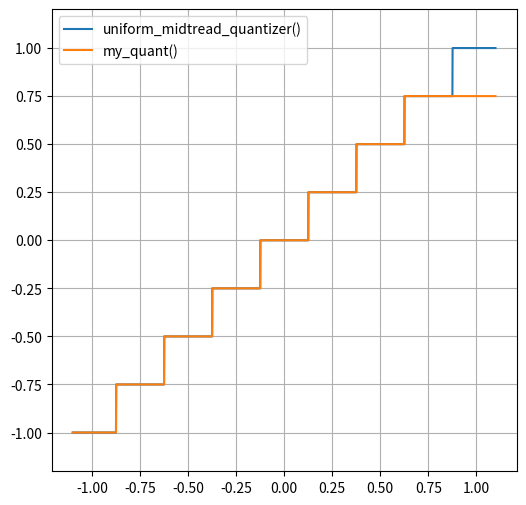

This chart was generated by the following Python code:
# most common used packages for DSP, have a look into other scipy submodules
import numpy as np
import matplotlib as mpl
import matplotlib.pyplot as plt
from scipy import signal
#from scipy import fftpack
#from scipy import stats

def uniform_midtread_quantizer(x, Q):
    # from lecture:
    # https://github.com/spatialaudio/digital-signal-processing-lecture/blob/master/quantization/linear_uniform_characteristic.ipynb
    # commit: b00e23e
    
    # limiter
    x = np.copy(x)
    idx = np.where(np.abs(x) >= 1)
    x[idx] = np.sign(x[idx])
    # linear uniform quantization
    xQ = Q * np.floor(x/Q + 1/2)
    return xQ

def my_quant(x, N):
    # saturated midtread quantizer
    # input signal x
    # number of quantization steps N
    # if N is even: largest step is saturated to previous step, such that even
    # number of code words can be assigned and thus can be represented as bits
    tmp = N//2
    quant_steps = (np.arange(0, N) - tmp) / tmp
    xq = np.round(x*tmp) / tmp
    xq[xq < quant_steps[0]] = quant_steps[0]
    xq[xq > quant_steps[-1]] = quant_steps[-1]
    return xq

N = 8  # number of quantization steps
x = np.arange(-1.1, +1.1, 1e-3)
xq = my_quant(x, N)
xumq = uniform_midtread_quantizer(x, 1/(N//2))

plt.figure(figsize=(6, 6))
plt.plot(x, xumq, label='uniform_midtread_quantizer()')
plt.plot(x, xq, label='my_quant()')
plt.xticks(np.arange(-1, 1.25, 0.25))
plt.yticks(np.arange(-1, 1.25, 0.25))
plt.axis('equal')
plt.legend()
plt.grid(True)
